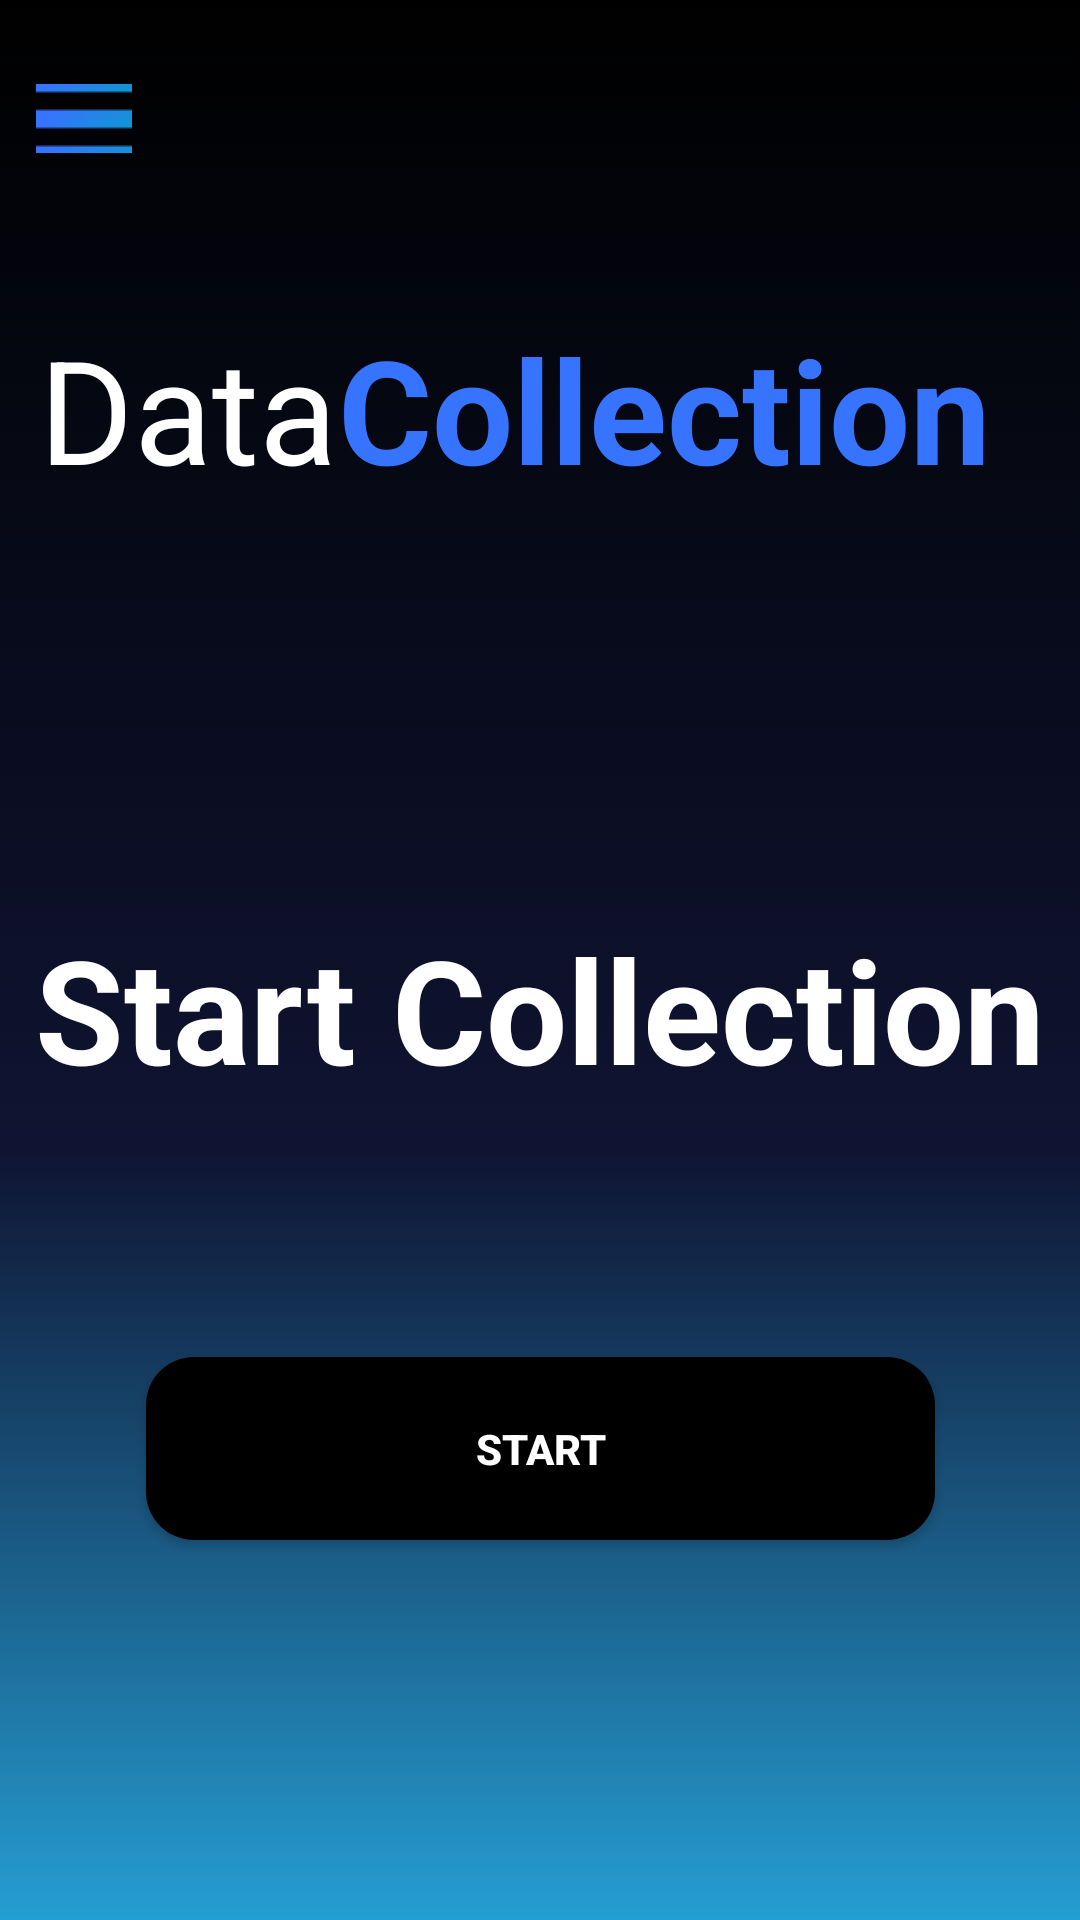

Write the Android layout XML for this screen, with the resource values it uses.
<!-- AndroidManifest.xml: application theme Theme.MyApplication -->
<!-- res/layout/collection_activity_final.xml -->
<?xml version="1.0" encoding="utf-8"?>
<androidx.drawerlayout.widget.DrawerLayout xmlns:tools="http://schemas.android.com/tools"
    android:id="@+id/drawer_layoutFinal"
    android:layout_width="match_parent"
    android:layout_height="match_parent"
    xmlns:android="http://schemas.android.com/apk/res/android"
    xmlns:app="http://schemas.android.com/apk/res-auto">
<androidx.constraintlayout.widget.ConstraintLayout
    android:layout_width="match_parent"
    android:layout_height="match_parent"
    android:background="@drawable/background">

    <TextView
        android:id="@+id/textView18"
        android:layout_width="wrap_content"
        android:layout_height="wrap_content"
        android:layout_marginTop="104dp"
        android:text="Collection"
        android:textColor="#3674ff"
        android:textSize="48sp"
        android:textStyle="bold"
        app:layout_constraintEnd_toEndOf="parent"
        app:layout_constraintHorizontal_bias="0.792"
        app:layout_constraintStart_toStartOf="parent"
        app:layout_constraintTop_toTopOf="parent" />

    <TextView
        android:id="@+id/textView17"
        android:layout_width="wrap_content"
        android:layout_height="wrap_content"
        android:layout_marginTop="104dp"
        android:fontFamily="sans-serif"
        android:text="Data"
        android:textColor="#FFFFFF"
        android:textSize="48sp"
        app:layout_constraintEnd_toStartOf="@+id/textView18"
        app:layout_constraintHorizontal_bias="0.981"
        app:layout_constraintStart_toStartOf="parent"
        app:layout_constraintTop_toTopOf="parent" />

    <androidx.appcompat.widget.AppCompatButton
        android:id="@+id/btnStart"
        android:layout_width="263dp"
        android:layout_height="61dp"
        android:layout_marginTop="84dp"
        android:background="@drawable/border_background"
        android:backgroundTint="#000000"
        android:text="Start"
        android:textColor="#FFFFFF"
        android:textStyle="bold"
        app:layout_constraintEnd_toEndOf="parent"
        app:layout_constraintStart_toStartOf="parent"
        app:layout_constraintTop_toBottomOf="@+id/textCollection" />

    <TextView
        android:id="@+id/textCollecting"
        android:layout_width="wrap_content"
        android:layout_height="wrap_content"
        android:layout_marginTop="304dp"
        android:text="Collecting..."
        android:textColor="#FFFFFF"
        android:textSize="48sp"
        android:textStyle="bold"
        android:visibility="invisible"
        app:layout_constraintEnd_toEndOf="parent"
        app:layout_constraintHorizontal_bias="0.496"
        app:layout_constraintStart_toStartOf="parent"
        app:layout_constraintTop_toTopOf="parent" />

    <androidx.appcompat.widget.AppCompatButton
        android:id="@+id/btnStop"
        android:layout_width="263dp"
        android:layout_height="61dp"
        android:layout_marginTop="32dp"
        android:background="@drawable/border_background"
        android:backgroundTint="#000000"
        android:text="Stop"
        android:textColor="#FFFFFF"
        android:textStyle="bold"
        android:visibility="invisible"
        app:layout_constraintEnd_toEndOf="parent"
        app:layout_constraintHorizontal_bias="0.506"
        app:layout_constraintStart_toStartOf="parent"
        app:layout_constraintTop_toBottomOf="@+id/btnStart" />

    <TextView
        android:id="@+id/textCollection"
        android:layout_width="wrap_content"
        android:layout_height="wrap_content"
        android:layout_marginTop="304dp"
        android:text="Start Collection"
        android:textColor="#FFFFFF"
        android:textSize="48sp"
        android:textStyle="bold"
        app:layout_constraintEnd_toEndOf="parent"
        app:layout_constraintHorizontal_bias="0.493"
        app:layout_constraintStart_toStartOf="parent"
        app:layout_constraintTop_toTopOf="parent" />

    <ImageButton
        android:id="@+id/imageButtonFinal"
        android:layout_width="32dp"
        android:layout_height="23dp"
        android:layout_marginTop="28dp"
        android:background="@drawable/border_background"
        android:backgroundTint="#00FFFFFF"
        app:layout_constraintEnd_toEndOf="parent"
        app:layout_constraintHorizontal_bias="0.037"
        app:layout_constraintStart_toStartOf="parent"
        app:layout_constraintTop_toTopOf="parent"
        app:srcCompat="@drawable/menu" />
</androidx.constraintlayout.widget.ConstraintLayout>
    <com.google.android.material.navigation.NavigationView
        android:id="@+id/nav_viewFinal"
        android:layout_width="wrap_content"
        android:layout_height="match_parent"
        android:layout_gravity="start"
        android:background="#000000"
        app:headerLayout="@layout/nav_header"
        app:navigationViewStyle="@style/NavigationDrawerStyle"
        app:menu="@menu/nav_menu" />


</androidx.drawerlayout.widget.DrawerLayout>
<!-- res/layout/nav_header.xml (included above) -->
<RelativeLayout xmlns:android="http://schemas.android.com/apk/res/android"
    xmlns:app="http://schemas.android.com/apk/res-auto"
    android:layout_width="match_parent"
    android:layout_height="80dp"
    android:background="@color/black">

    <TextView
        android:id="@+id/textView15"
        android:layout_width="376dp"
        android:layout_height="56dp"
        android:layout_alignParentStart="true"
        android:layout_alignParentTop="true"
        android:layout_alignParentEnd="true"
        android:layout_marginStart="13dp"
        android:layout_marginTop="16dp"
        android:layout_marginEnd="22dp"
        android:text="MoveStats"
        android:textAlignment="center"
        android:textColor="#3674ff"
        android:textSize="34sp"
        android:textStyle="bold" />

</RelativeLayout>
<!-- resources referenced by this layout -->
<resources>
  <color name="black">#FF000000</color>
  <!-- drawable background (drawable) -->
  <?xml version="1.0" encoding="utf-8"?>
  <selector xmlns:android="http://schemas.android.com/apk/res/android">
  
      <item>
          <shape>
              <gradient android:angle="90"
                  android:endColor="#000000"
                  android:centerY="40%"
                  android:centerColor="#0f1432"
                  android:startColor="#259ed3"
                  />
          </shape>
      </item>
  
  </selector>
  <!-- drawable border_background (drawable) -->
  <?xml version="1.0" encoding="utf-8"?>
  <shape xmlns:android="http://schemas.android.com/apk/res/android"
      android:shape="rectangle">
  
      <corners android:radius="16dp" />
  
      <solid android:color="@android:color/white" />
  
  
  </shape>
  <!-- drawable menu: png bitmap (drawable, 336 bytes) -->
  <style name="NavigationDrawerStyle" parent="Theme.MaterialComponents">
  
          <item name="android:textSize">20sp</item>
  
          
          <item name="android:listPreferredItemHeightSmall">40dp</item>
          <item name="listPreferredItemHeightSmall">40dp</item>
  
          
          <item name="android:listPreferredItemPaddingLeft">8dp</item>
          <item name="listPreferredItemPaddingLeft">8dp</item>
  
          
          <item name="android:listPreferredItemPaddingRight">8dp</item>
          <item name="listPreferredItemPaddingRight">8dp</item>
      </style>
  <style name="Theme.MyApplication" parent="Theme.MaterialComponents.DayNight.DarkActionBar">
          
          <item name="colorPrimary">@color/purple_500</item>
          <item name="colorPrimaryVariant">@color/purple_700</item>
          <item name="colorOnPrimary">@color/white</item>
          
          <item name="colorSecondary">@color/teal_200</item>
          <item name="colorSecondaryVariant">@color/teal_700</item>
          <item name="colorOnSecondary">@color/black</item>
          
          <item name="android:statusBarColor">?attr/colorPrimaryVariant</item>
  
          
      </style>
  <color name="purple_500">#FF6200EE</color>
  <color name="purple_700">#FF3700B3</color>
  <color name="white">#FFFFFFFF</color>
  <color name="teal_200">#FF03DAC5</color>
  <color name="teal_700">#FF018786</color>
</resources>
